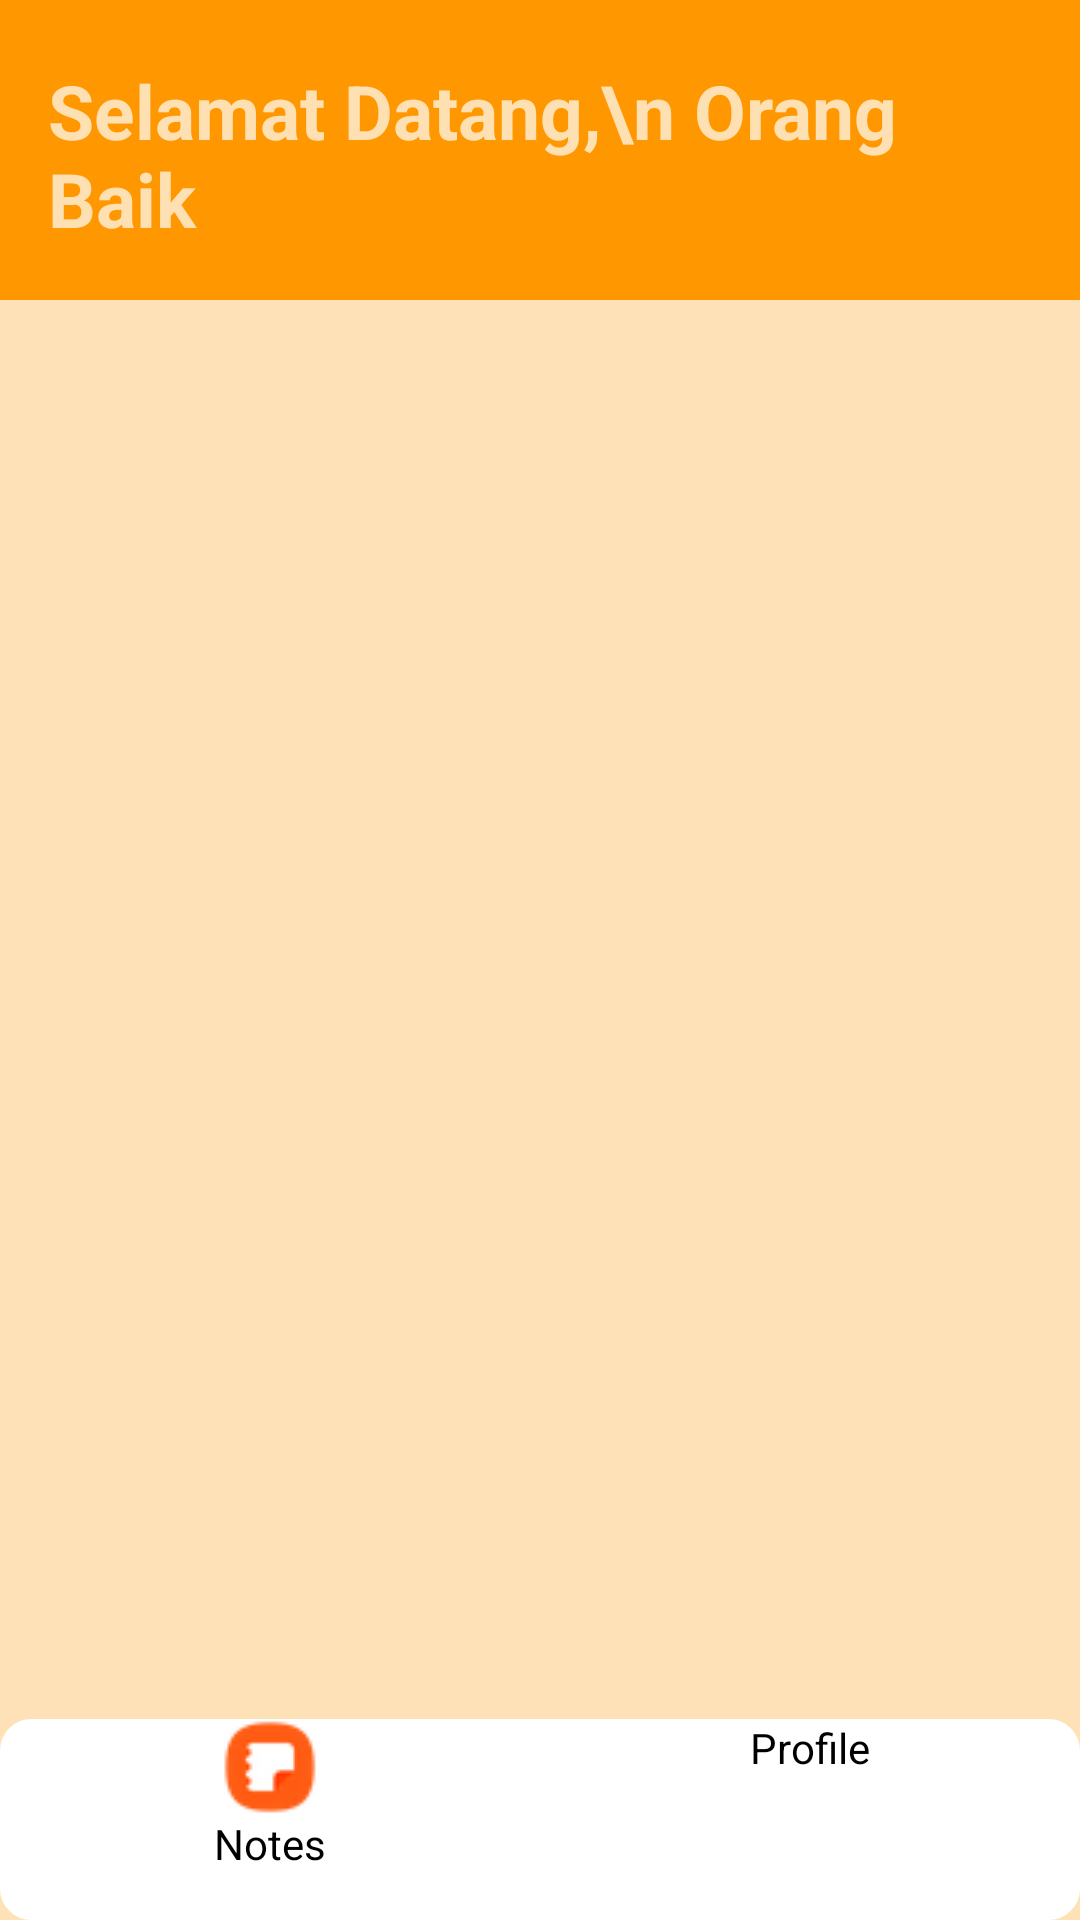

Layout XML and referenced resources for this Android screen:
<!-- AndroidManifest.xml: application theme Theme.FinalProject_HansAgung -->
<!-- res/layout/activity_main.xml -->
<?xml version="1.0" encoding="utf-8"?>
<RelativeLayout xmlns:android="http://schemas.android.com/apk/res/android"
    android:layout_width="match_parent"
    android:layout_height="match_parent"
    android:background="#FEE1B7">

    <ListView
        android:layout_marginTop="100dp"
        android:id="@+id/listViewDiary"
        android:layout_width="match_parent"
        android:layout_height="595dp">

    </ListView>

    <LinearLayout
        android:id="@+id/layoutBottom"
        android:layout_width="match_parent"
        android:layout_height="67dp"
        android:background="@drawable/border_page"
        android:orientation="horizontal"
        android:layout_alignParentBottom="true">

        <LinearLayout
            android:layout_width="0dp"
            android:layout_height="wrap_content"
            android:layout_weight="1"
            android:gravity="center_horizontal"
            android:orientation="vertical">

            <ImageButton
                android:id="@+id/btnAddNote"
                android:layout_width="wrap_content"
                android:layout_height="wrap_content"
                android:background="@android:color/transparent"
                android:src="@drawable/note" />

            <TextView
                android:layout_width="wrap_content"
                android:layout_height="wrap_content"
                android:text="Notes"
                android:textColor="#000000" />
        </LinearLayout>

        <LinearLayout
            android:layout_width="0dp"
            android:layout_height="wrap_content"
            android:layout_weight="1"
            android:gravity="center_horizontal"
            android:orientation="vertical">

            <ImageButton
                android:id="@+id/btnProfile"
                android:layout_width="wrap_content"
                android:layout_height="wrap_content"
                android:background="@android:color/transparent"
                android:src="@drawable/profile" />

            <TextView
                android:layout_width="wrap_content"
                android:layout_height="wrap_content"
                android:text="Profile"
                android:textColor="#000000" />
        </LinearLayout>
    </LinearLayout>

    <LinearLayout
        android:layout_width="match_parent"
        android:layout_height="100dp"
        android:orientation="horizontal"
        android:background="#FF9700">
        <TextView
            android:id="@+id/textView13"
            android:layout_width="match_parent"
            android:layout_height="wrap_content"
            android:text="Selamat Datang,\n Orang Baik"
            android:textStyle="bold"
            android:layout_marginStart="16dp"
            android:layout_marginTop="20dp"
            android:layout_marginEnd="16dp"
            android:layout_marginBottom="16dp"
            android:textSize="25dp"/>
    </LinearLayout>

</RelativeLayout>
<!-- resources referenced by this layout -->
<resources>
  <!-- drawable border_page (drawable) -->
  <?xml version="1.0" encoding="utf-8"?>
  <shape xmlns:android="http://schemas.android.com/apk/res/android"
      android:shape="rectangle">
      <solid android:color="@android:color/white" />
      <stroke
          android:width="1dp"
          android:color="#FFFFFFFF" />
      <corners android:radius="10dp" />
  </shape>
  <!-- drawable note: png bitmap (drawable-v24, 1269 bytes) -->
  <style name="Theme.FinalProject_HansAgung" parent="Theme.MaterialComponents.NoActionBar">
          
          <item name="colorPrimary">@color/purple_500</item>
          <item name="colorPrimaryVariant">@color/purple_700</item>
          <item name="colorOnPrimary">@color/white</item>
          
          <item name="colorSecondary">@color/teal_200</item>
          <item name="colorSecondaryVariant">@color/teal_700</item>
          <item name="colorOnSecondary">@color/black</item>
          
          <item name="android:statusBarColor" tools:targetApi="l">?attr/colorPrimaryVariant</item>
          
      </style>
  <!-- not gathered from this repository: default colours our renderer supplied (Android Studio template values) -->
  <color name="purple_500">#FF6200EE</color>
  <color name="purple_700">#FF3700B3</color>
  <color name="teal_200">#FF03DAC5</color>
  <color name="teal_700">#FF018786</color>
  <color name="black">#FF000000</color>
  <color name="white">#FFFFFFFF</color>
</resources>
